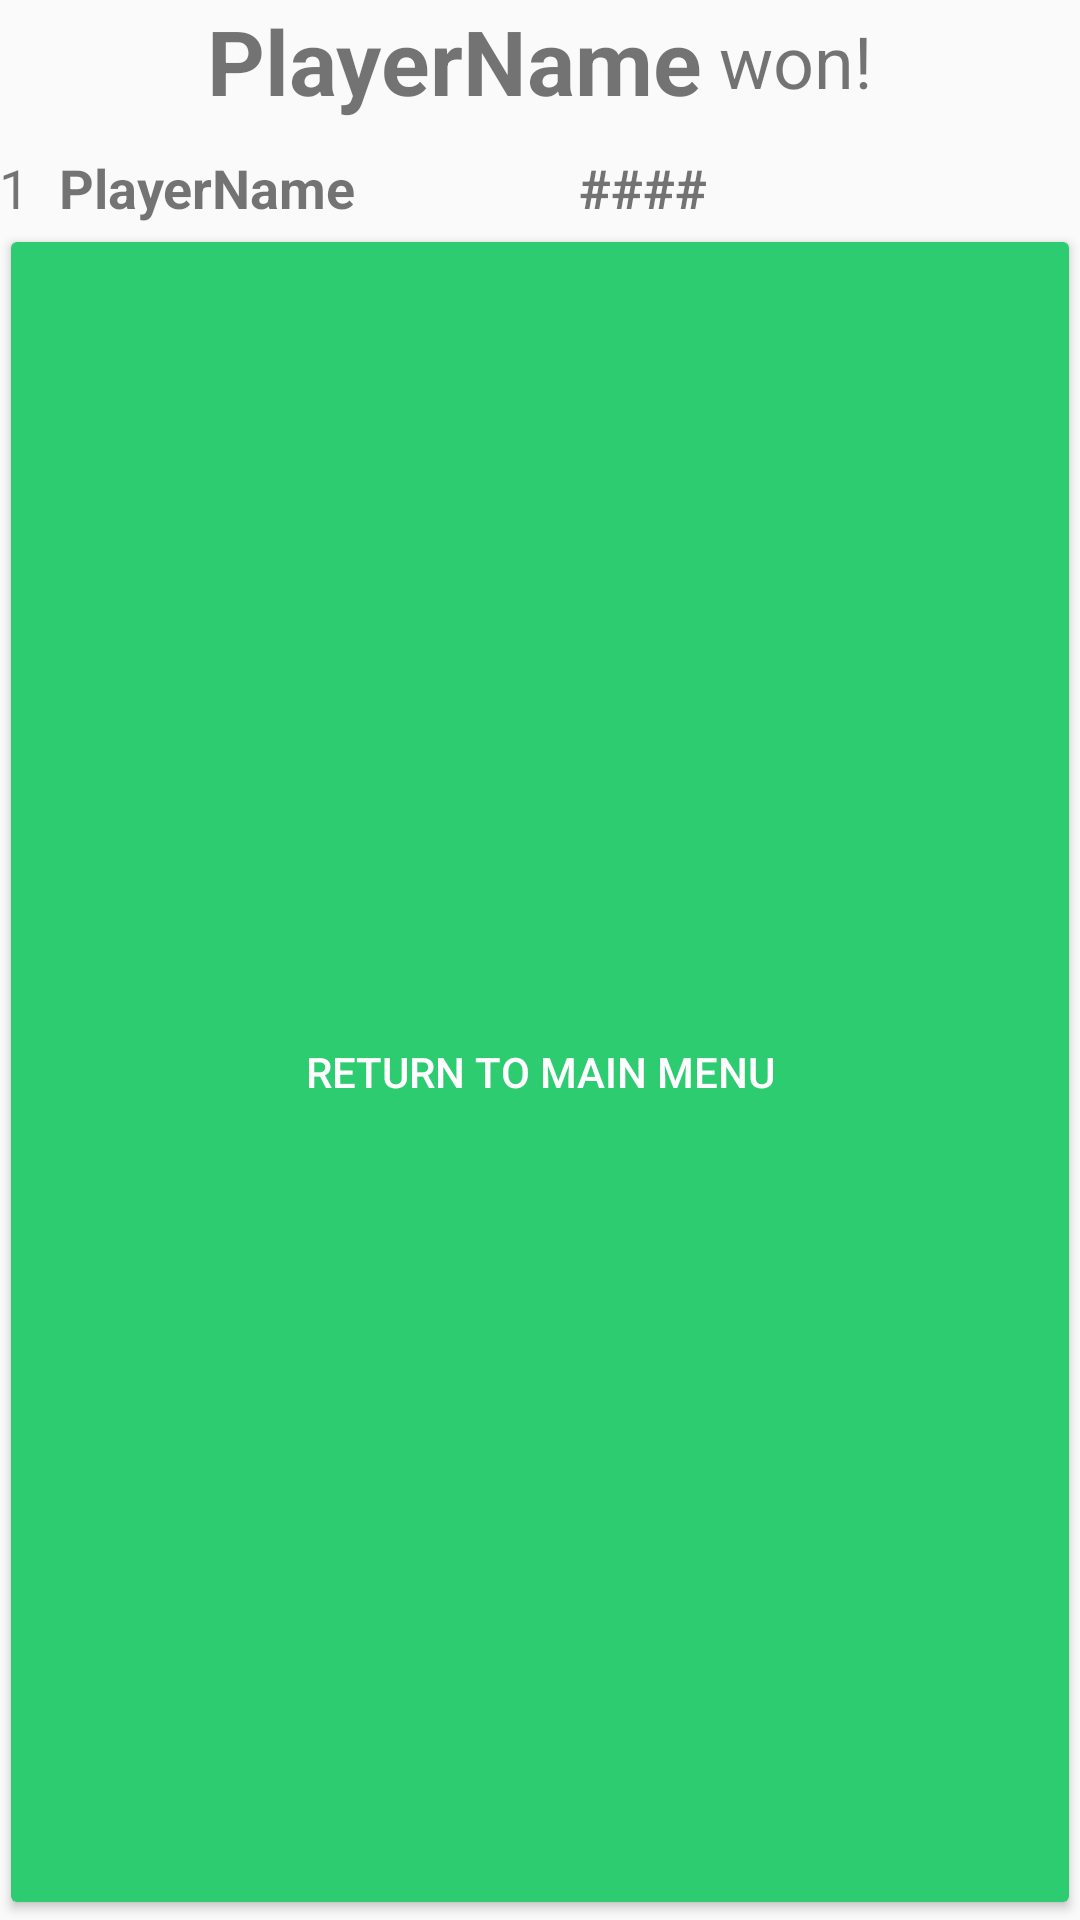

The Android layout XML behind this screen, and the referenced resources:
<!-- AndroidManifest.xml: application theme AppTheme -->
<!-- res/layout/fragment_x01_final_score.xml -->
<?xml version="1.0" encoding="utf-8"?>
<RelativeLayout xmlns:android="http://schemas.android.com/apk/res/android"
    xmlns:app="http://schemas.android.com/apk/res-auto"
    xmlns:tools="http://schemas.android.com/tools"
    android:id="@+id/content_players"
    android:layout_width="match_parent"
    android:layout_height="match_parent"
    android:paddingBottom="@dimen/activity_vertical_margin"
    android:paddingLeft="@dimen/activity_horizontal_margin"
    android:paddingRight="@dimen/activity_horizontal_margin"
    android:paddingTop="@dimen/activity_vertical_margin"
    app:layout_behavior="@string/appbar_scrolling_view_behavior"
    tools:context="pt.migcv.dartscoreboard.fragments.x01.SelectScoreFragment">

    <LinearLayout
        android:orientation="horizontal"
        android:layout_width="match_parent"
        android:layout_height="wrap_content"
        android:id="@+id/headline"
        android:gravity="center"
        android:layout_alignParentTop="true"
        android:layout_alignParentStart="true">


        <TextView
            android:text="PlayerName"
            android:layout_width="wrap_content"
            android:layout_height="wrap_content"
            android:id="@+id/winner"
            android:textAlignment="textEnd"
            android:textStyle="normal|bold"
            android:textSize="30sp" />

        <TextView
            android:text=" won!"
            android:layout_width="wrap_content"
            android:layout_height="wrap_content"
            android:id="@+id/textView4"
            android:textSize="24sp" />
    </LinearLayout>

    <LinearLayout
        android:orientation="vertical"
        android:layout_width="match_parent"
        android:layout_height="match_parent"
        android:layout_marginTop="10dp"
        android:id="@+id/playersLayout"
        android:layout_alignParentStart="true"
        android:layout_below="@+id/headline">

        <LinearLayout
            android:orientation="horizontal"
            android:layout_width="match_parent"
            android:layout_height="wrap_content">

            <TextView
                android:text="1"
                android:layout_height="wrap_content"
                android:id="@+id/textView12"
                android:textSize="18sp"
                android:layout_width="20dp" />

            <TextView
                android:text="PlayerName"
                android:layout_width="wrap_content"
                android:layout_height="wrap_content"
                android:id="@+id/textView11"
                android:layout_weight="0.85"
                android:textSize="18sp"
                android:textStyle="normal|bold"
                android:textAlignment="textStart" />

            <TextView
                android:text="####"
                android:layout_width="wrap_content"
                android:layout_height="wrap_content"
                android:id="@+id/textView10"
                android:layout_weight="1.42"
                android:textSize="18sp"
                android:textStyle="normal|bold" />
        </LinearLayout>

        <Button
            android:text="Return to Main Menu"
            android:layout_width="match_parent"
            android:layout_height="match_parent"
            android:id="@+id/menuButton"
            android:backgroundTint="@color/appTheme"
            android:textColor="@android:color/background_light" />
    </LinearLayout>

</RelativeLayout>
<!-- resources referenced by this layout -->
<resources>
  <color name="appTheme">#2ecc71</color>
  <style name="AppTheme" parent="Theme.AppCompat.Light.DarkActionBar">
          
          <item name="colorPrimary">#2ECC71</item>
          <item name="colorPrimaryDark">#239B56</item>
          <item name="colorAccent">#BF0707</item>
      </style>
</resources>
